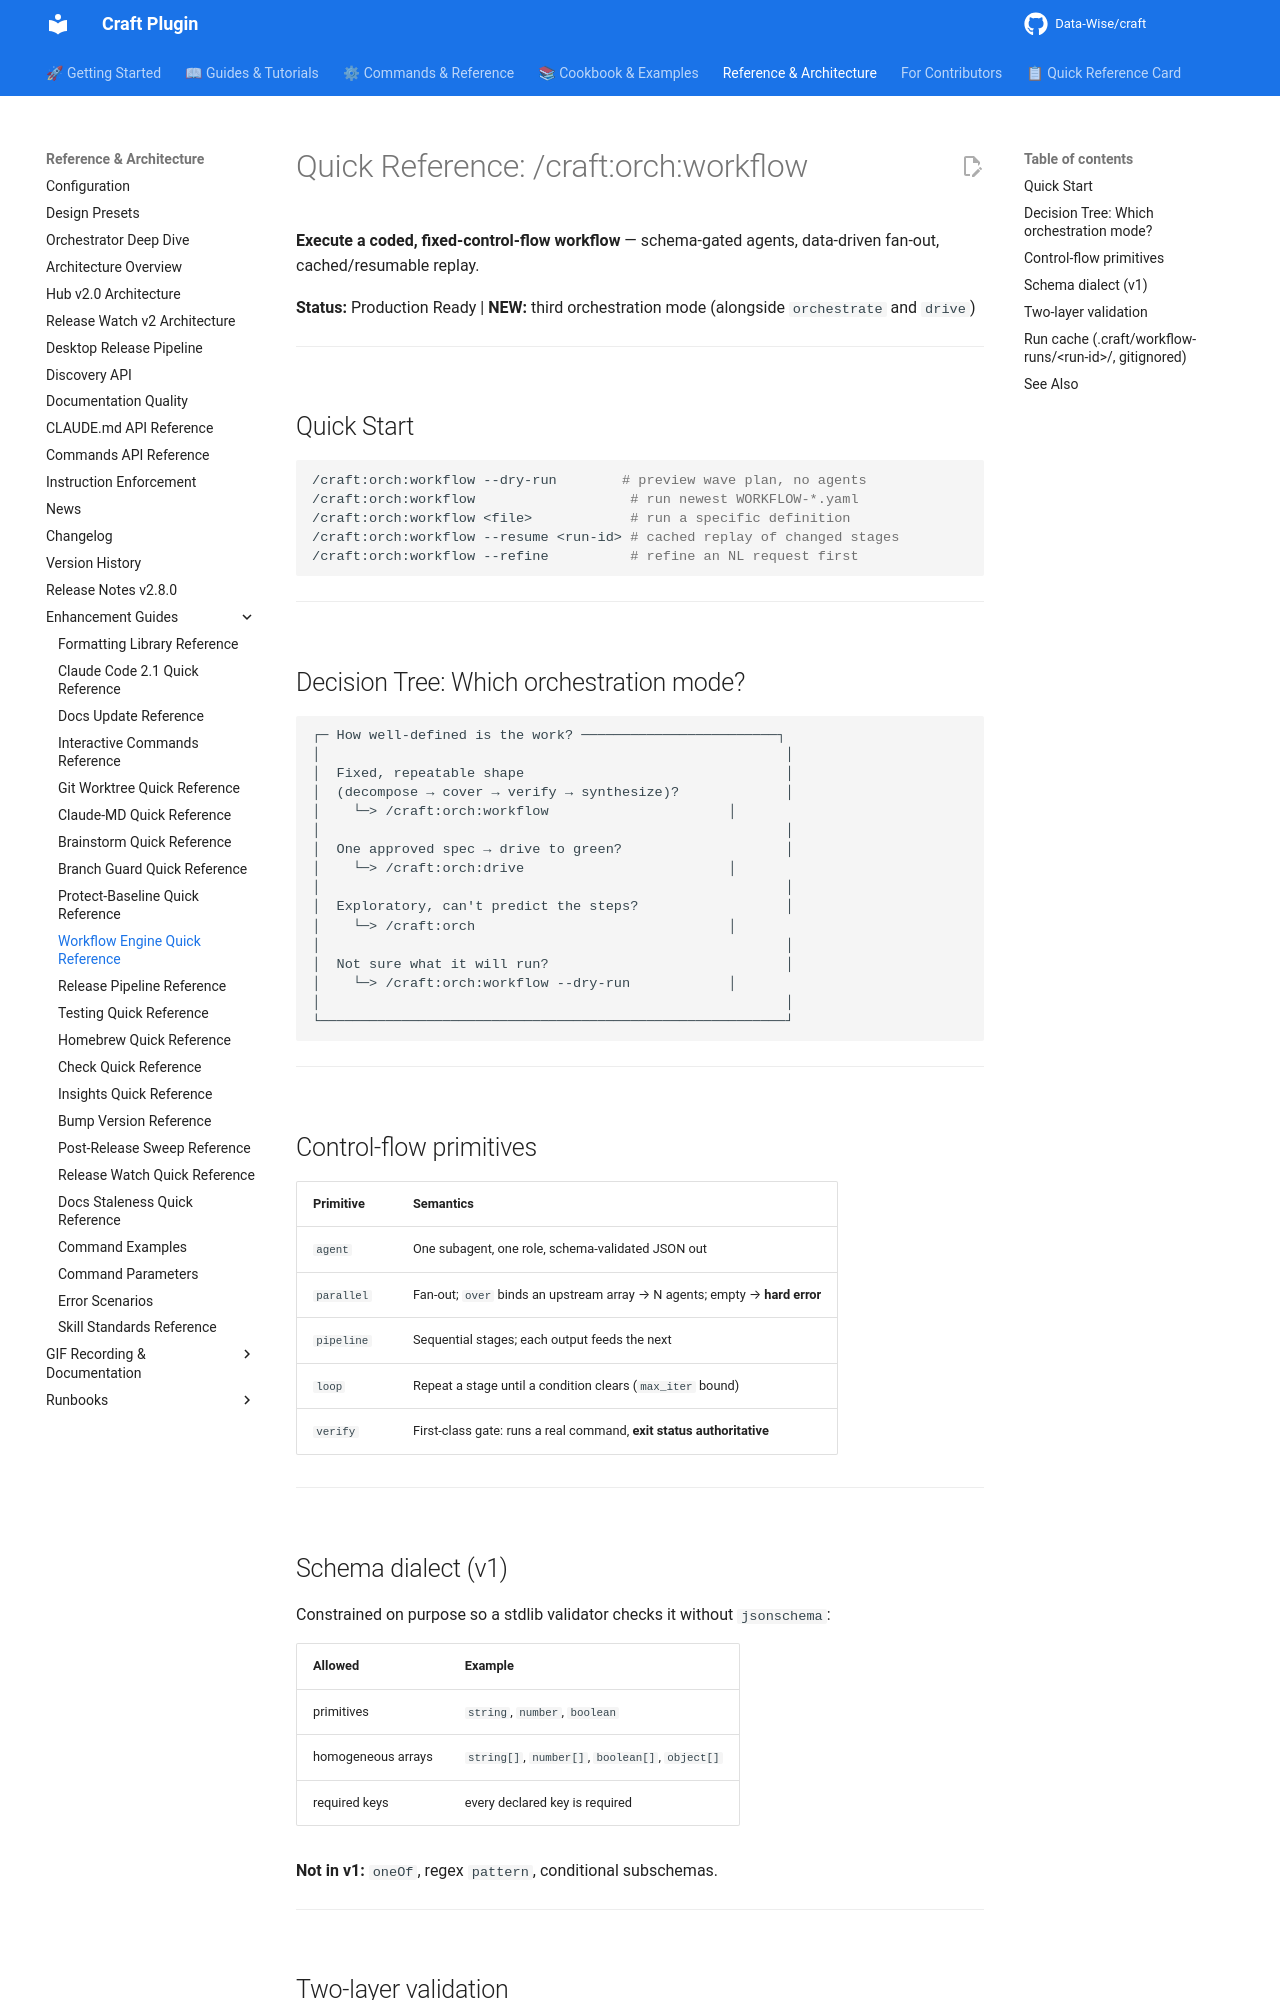

repository: Data-Wise/craft · page: reference/REFCARD-WORKFLOW/index.html · generator: mkdocs

# Quick Reference: /craft:orch:workflow

**Execute a coded, fixed-control-flow workflow** — schema-gated agents,
data-driven fan-out, cached/resumable replay.

**Status:** Production Ready | **NEW:** third orchestration mode (alongside `orchestrate` and `drive`)

---

## Quick Start

```bash
/craft:orch:workflow --dry-run        # preview wave plan, no agents
/craft:orch:workflow                   # run newest WORKFLOW-*.yaml
/craft:orch:workflow <file>            # run a specific definition
/craft:orch:workflow --resume <run-id> # cached replay of changed stages
/craft:orch:workflow --refine          # refine an NL request first
```

---

## Decision Tree: Which orchestration mode?

```
┌─ How well-defined is the work? ────────────────────────┐
│                                                         │
│  Fixed, repeatable shape                                │
│  (decompose → cover → verify → synthesize)?             │
│    └─> /craft:orch:workflow                      │
│                                                         │
│  One approved spec → drive to green?                    │
│    └─> /craft:orch:drive                         │
│                                                         │
│  Exploratory, can't predict the steps?                  │
│    └─> /craft:orch                               │
│                                                         │
│  Not sure what it will run?                             │
│    └─> /craft:orch:workflow --dry-run            │
│                                                         │
└─────────────────────────────────────────────────────────┘
```

---

## Control-flow primitives

| Primitive | Semantics |
|-----------|-----------|
| `agent` | One subagent, one role, schema-validated JSON out |
| `parallel` | Fan-out; `over` binds an upstream array → N agents; empty → **hard error** |
| `pipeline` | Sequential stages; each output feeds the next |
| `loop` | Repeat a stage until a condition clears (`max_iter` bound) |
| `verify` | First-class gate: runs a real command, **exit status authoritative** |

---
